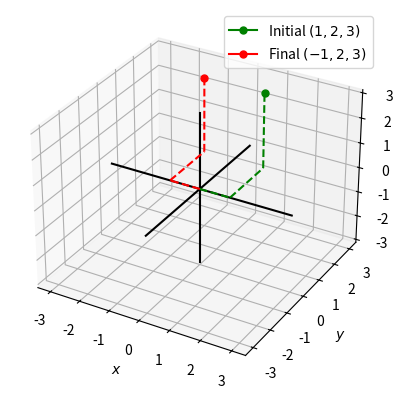

The matplotlib source for this figure:
# Lattice Symmetry Operations
import matplotlib.pyplot as plt

initial_coords = [1, 2, 3]    # initial coordinates of the atom
x, y, z = initial_coords

sym_operator = [-x, y, z]   # symmetry operatior
x2, y2, z2 = sym_operator

fig, ax = plt.subplots(subplot_kw=dict(projection='3d'))
maximum = max([x, y, z, x2, y2, z2])
minimum = min([x, y, z, x2, y2, z2])
maximmum = max([maximum,-minimum])
ax.plot([-maximum, maximum], [0, 0], [0, 0], color='k')
ax.plot([0, 0], [-maximum, maximum], [0, 0], color='k')
ax.plot([0, 0], [0, 0], [-maximum, maximum], color='k')
ax.plot(x, y, z, marker="o", markersize=5, color='green',
        label='Initial $('+str(x)+','+str(y)+','+str(z)+')$')
ax.plot([0, x], [0, 0], [0, 0], color='green', linestyle='dashed')
ax.plot([x, x], [0, y], [0, 0], color='green', linestyle='dashed')
ax.plot([x, x], [y, y], [0, z], color='green', linestyle='dashed')
ax.plot(x2, y2, z2, marker="o",
        markersize=5, color='red', label='Final $('+str(x2)+','+str(y2)+','+str(z2)+')$')
ax.plot([0, x2], [0, 0], [0, 0], color='red', linestyle='dashed')
ax.plot([x2, x2], [0, y2], [0, 0], color='red', linestyle='dashed')
ax.plot([x2, x2], [y2, y2], [0, z2], color='red', linestyle='dashed')

ax.set_xlabel('$x$')
ax.set_ylabel('$y$')
ax.set_zlabel('$z$')
ax.legend()

plt.show()
